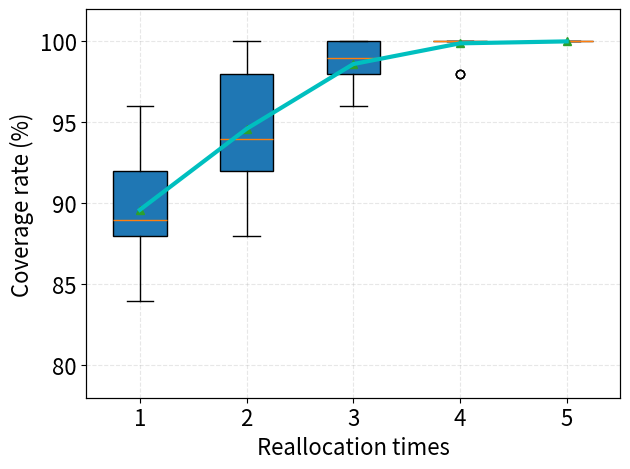

Write Python code to recreate this figure.
import numpy as np
import pandas as pd
import matplotlib.pyplot as plt

fontsize = 16
data = [[88, 88, 86, 88, 90, 92, 96, 92, 84, 92],
        [92, 98, 96, 98, 98, 92, 92, 92, 88, 100],
        [100, 96, 98, 98, 96, 100, 100, 100, 100, 98],
        [100, 100, 100, 98, 100, 100, 100, 100, 100, 100,
         100, 100, 100, 98, 100, 100, 100, 100, 100, 100,
         100, 100, 100, 98, 100, 100, 100, 100, 100, 100,
         100, 100, 100, 100, 100, 100, 100, 100, 100, 100,
         100, 100, 100, 100, 100, 100, 100, 100, 100, 100],
        [100, 100, 100, 100, 100, 100, 100, 100, 100, 100,
         100, 100, 100, 100, 100, 100, 100, 100, 100, 100,
         100, 100, 100, 100, 100, 100, 100, 100, 100, 100,
         100, 100, 100, 100, 100, 100, 100, 100, 100, 100,
         100, 100, 100, 100, 100, 100, 100, 100, 100, 100]]
labels = [1, 2, 3, 4, 5]
ax2x = [1, 2, 3, 4, 5]
ave = [np.average(a) for a in data]
# print(ave)

fig = plt.figure()
ax = fig.add_subplot(111)
ax.boxplot(data, labels=labels, showmeans=True, patch_artist=True)
ax.grid(linestyle="--", alpha=0.3)
ax.set_xlabel("Reallocation times", size=fontsize)
ax.set_ylabel("Coverage rate (%)", size=fontsize)
ax.set_ylim(78, 102)
ax.tick_params(axis='both', which='major', labelsize=fontsize)

ax2 = ax.twinx()
ax2.plot(ax2x, ave, color="c", linewidth=3)
ax2.set_ylim(78, 102)
ax2.axes.yaxis.set_visible(False)       # hide y axis, open when plot average
ax2.tick_params(axis='both', which='major', labelsize=fontsize)

plt.tight_layout()
plt.savefig("33.png", dpi=1200)
plt.show()
